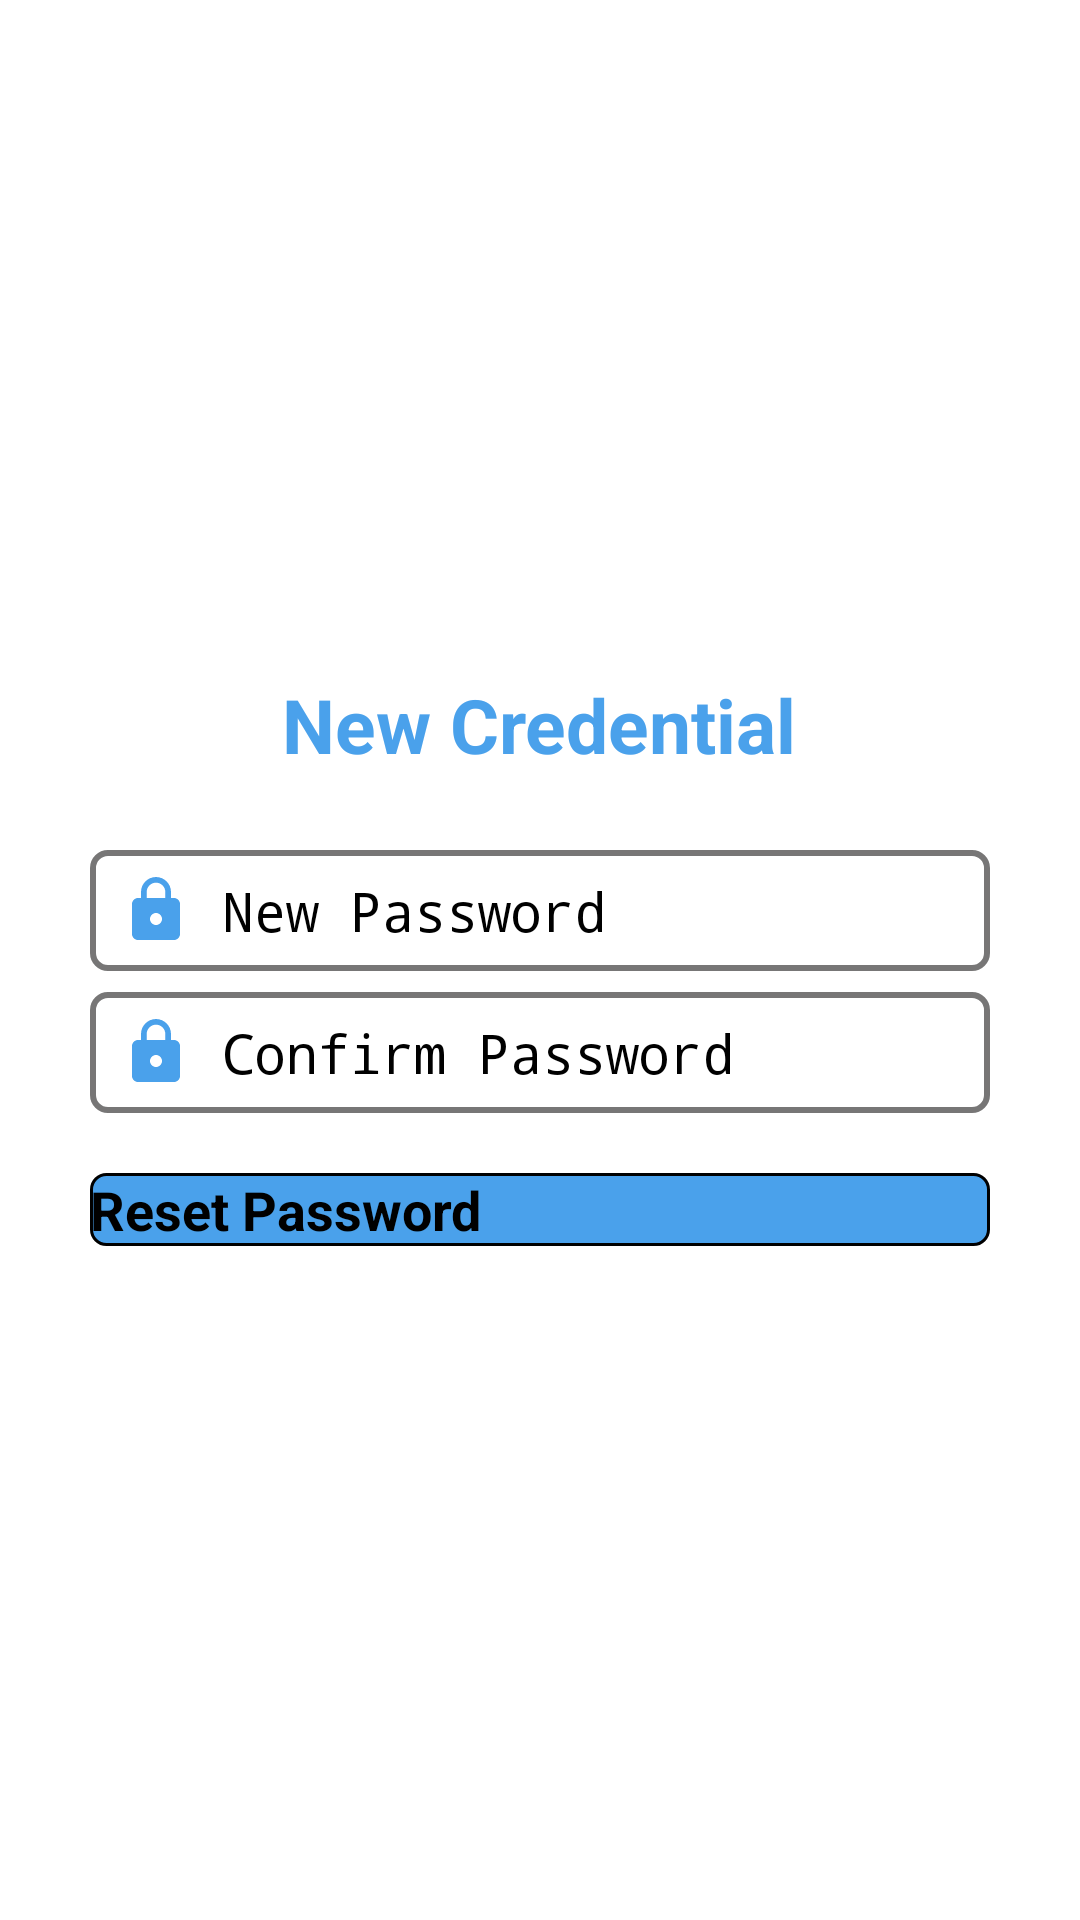

Produce the Android XML layout that renders to this screen, including the resource entries it uses.
<!-- AndroidManifest.xml: application theme Theme.Transpeed -->
<!-- res/layout/activity_reset_password.xml -->
<?xml version="1.0" encoding="utf-8"?>
<LinearLayout xmlns:android="http://schemas.android.com/apk/res/android"
    xmlns:app="http://schemas.android.com/apk/res-auto"
    xmlns:tools="http://schemas.android.com/tools"
    android:layout_width="match_parent"
    android:layout_height="match_parent"
    android:orientation="vertical"
    android:gravity="center"
    android:paddingHorizontal="30dp"
    tools:context=".ResetPasswordActivity">

    <TextView
        android:layout_width="wrap_content"
        android:layout_height="wrap_content"
        android:layout_gravity="center"
        android:layout_span="2"
        android:text="New Credential"
        android:textColor="@color/light_blue"
        android:textSize="25sp"
        android:textStyle="bold" />

    <EditText
        android:id="@+id/etNewPassword"
        android:layout_width="match_parent"
        android:layout_height="wrap_content"
        android:layout_marginTop="25dp"
        android:background="@drawable/background_edittext"
        android:drawableLeft="@drawable/ic_lock"
        android:drawablePadding="10dp"
        android:hint="New Password"
        android:inputType="textPassword"
        android:textColor="@color/black"
        android:textSize="18sp" />

    <EditText
        android:id="@+id/etNewConPassword"
        android:layout_width="match_parent"
        android:layout_height="wrap_content"
        android:layout_marginTop="7dp"
        android:background="@drawable/background_edittext"
        android:drawableLeft="@drawable/ic_lock"
        android:drawablePadding="10dp"
        android:hint="Confirm Password"
        android:inputType="textPassword"
        android:textColor="@color/black"
        android:textSize="18sp" />

    <Button
        android:id="@+id/btnResetPassword"
        android:layout_width="match_parent"
        android:layout_height="wrap_content"
        android:layout_marginTop="20dp"
        android:background="@drawable/background_button"
        android:text="Reset Password"
        android:textSize="18sp"
        android:textAllCaps="false"
        android:textStyle="bold" />

</LinearLayout>
<!-- resources referenced by this layout -->
<resources>
  <color name="black">#FF000000</color>
  <color name="light_blue">#4AA1EB</color>
  <!-- drawable background_button (drawable) -->
  <?xml version="1.0" encoding="utf-8"?>
  <shape xmlns:android="http://schemas.android.com/apk/res/android">
  
      <solid android:color="@color/light_blue" />
  
      <corners android:radius="5dp" />
  
      <stroke
          android:width="1dp"
          android:color="@color/black" />
  
  </shape>
  <!-- drawable background_edittext (drawable) -->
  <?xml version="1.0" encoding="utf-8"?>
  <selector xmlns:android="http://schemas.android.com/apk/res/android">
  
      <item android:state_enabled="true"
          android:state_focused="true">
  
          <shape android:shape="rectangle">
              <solid android:color="@color/white" />
              <corners android:radius="5dp" />
              <stroke android:width="2dp"
                  android:color="@color/light_blue" />
              <padding
                  android:left="10dp"
                  android:right="10dp"
                  android:top="8dp"
                  android:bottom="8dp"/>
          </shape>
  
      </item>
  
      <item android:state_enabled="true">
  
          <shape android:shape="rectangle">
              <solid android:color="@color/white" />
              <corners android:radius="5dp" />
              <stroke android:width="2dp"
                  android:color="@color/grey" />
              <padding
                  android:left="10dp"
                  android:right="10dp"
                  android:top="8dp"
                  android:bottom="8dp"/>
          </shape>
  
      </item>
  
  </selector>
  <!-- drawable ic_lock (drawable) -->
  <vector xmlns:android="http://schemas.android.com/apk/res/android"
      android:width="24dp"
      android:height="24dp"
      android:tint="@color/light_blue"
      android:viewportWidth="24"
      android:viewportHeight="24">
      <path
          android:fillColor="@android:color/white"
          android:pathData="M18,8h-1L17,6c0,-2.76 -2.24,-5 -5,-5S7,3.24 7,6v2L6,8c-1.1,0 -2,0.9 -2,2v10c0,1.1 0.9,2 2,2h12c1.1,0 2,-0.9 2,-2L20,10c0,-1.1 -0.9,-2 -2,-2zM12,17c-1.1,0 -2,-0.9 -2,-2s0.9,-2 2,-2 2,0.9 2,2 -0.9,2 -2,2zM15.1,8L8.9,8L8.9,6c0,-1.71 1.39,-3.1 3.1,-3.1 1.71,0 3.1,1.39 3.1,3.1v2z" />
  </vector>
  <style name="Theme.Transpeed" parent="Theme.MaterialComponents.DayNight.NoActionBar">
          
          <item name="colorPrimary">@color/purple_500</item>
          <item name="colorPrimaryVariant">@color/purple_700</item>
          <item name="colorOnPrimary">@color/white</item>
          
          <item name="colorSecondary">@color/teal_200</item>
          <item name="colorSecondaryVariant">@color/teal_700</item>
          <item name="colorOnSecondary">@color/black</item>
          
          <item name="android:statusBarColor" tools:targetApi="l">?attr/colorPrimaryVariant</item>
          
      </style>
  <color name="white">#FFFFFFFF</color>
  <color name="grey">#777676</color>
  <color name="purple_500">#4AA1EB</color>
  <color name="purple_700">#4AA1EB</color>
  <color name="teal_200">#FF03DAC5</color>
  <color name="teal_700">#FF018786</color>
</resources>
